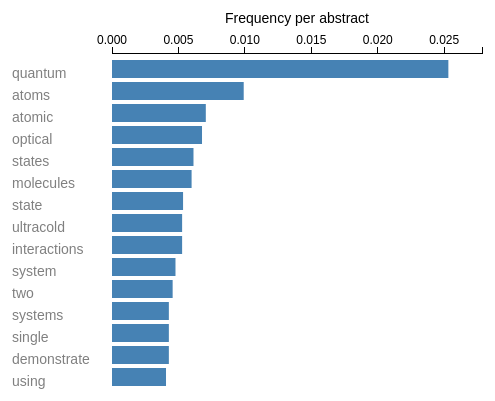
D3 v3 page, settled after 360 driven frames (6 s of simulated time); the page loaded 1 data file(s).


    
    var margin = {
        top: 50,
        right: 10,
        bottom: 10,
        left: 120,
        text:50,
        topaxis: 50,
        leftaxis: 200,
        toptext: 20,
        lefttext: 20,
    },  width = 600 - margin.left - margin.right - 2*margin.text,
        height = 400 - margin.top - margin.bottom;
    
    var transition_time = 1000; // milliseconds

    var x = d3.scale.linear()
        .range([0, width])

    var y = d3.scale.ordinal()
        .rangeRoundBands([0, height], .2);

    var xAxis = d3.svg.axis()
        .scale(x)
        .orient("top")
        .ticks(5);
        
    var svg = d3.select("body").append("svg")
        .attr("width", width + margin.left + margin.right)
        .attr("height", height + margin.top + margin.bottom)
        .attr("transform", "translate(" + margin.left + "," + margin.top + ")");
        
    var g = svg.append("g")
                .attr("class", "x axis")
                .attr("transform", "translate(" + margin.left + ", " + margin.top + ")")
                .call(xAxis);

    svg.append("text")
        .attr("class", "text-label")
        .attr("transform", "translate(" + (margin.left + width/2) + "," + margin.toptext + ")")
        .text("Frequency per abstract");
                
    // d3.json("data.json", function(d) {
    //     var data_all = d;
    //     plotdata(data_all);
    // });
    //d3.json("data.json", plotdata);
    
    update()
    
    
    
    function update() {
        d3.json("keywords.json", plotdata);
    }
    
    // var svg = d3.select("body").append("svg")
    //     .attr("width", width + margin.left + margin.right)
    //     .attr("height", height + margin.top + margin.bottom);
        // .append("g")
        // .attr("transform", "translate(" + margin.left + "," + margin.top + ")");

    function plotdata(data_all) {
        // Which checkbox is selected?
        
        var category = d3.select('input[name="category"]:checked').node().value
        var journal = d3.select('input[name="journal"]:checked').node().value
        data = data_all[category][journal]

        
        // Plot the data
        // var svg = d3.select("body").append("svg")
        //     .attr("width", width + margin.left + margin.right)
        //     .attr("height", height + margin.top + margin.bottom)
        //     .append("g")
        //     .attr("transform", "translate(" + margin.left + "," + margin.top + ")");

        var maxX = d3.max(data.map(function (d) {
            return Math.abs(d.value);
        }));
        
        x.domain([0, 1.1*maxX]);
        // x.domain([0, Math.max(data.map(function (d) {
        //     return  Math.abs(d.value)
        // }))])
        
        y.domain(data.map(function (d) {
            return d.name;
        }));

        var barright = svg.selectAll(".bar-right")
                          .data(data);
        barright.exit().remove();
        barright.enter().append("rect");
        
        barright.attr("transform", "translate(" + margin.left + "," + margin.top + ")")
            .transition().duration(transition_time)
            .attr("class", "bar-right")
            .attr("x", function (d) {
                return x(Math.min(0, d.value));
            })
            .attr("y", function (d) {
                return y(d.name);
            })
            .attr("width", function (d) {
                return Math.abs(Math.max(x(d.value) - x(0), 0));
            })
            .attr("height", y.rangeBand());
        
        // var barleft = svg.selectAll(".bar-left")
        //                   .data(data);
        // barleft.exit().remove();
        // barleft.enter().append("rect");
        //
        // barleft.transition().duration(transition_time).
        //     attr("class", "bar-left")
        //         .attr("x", function (d) {
        //         return x(Math.min(0, d.value));
        //     })
        //         .attr("y", function (d) {
        //         return y(d.name);
        //     })
        //         .attr("width", function (d) {
        //         // return Math.abs(x(-d.value) - x(0));
        //         return Math.abs(Math.max(x(-d.value)- x(0), 0));
        //     })
        //         .attr("height", y.rangeBand());

        var text = svg.selectAll(".text")
                      .data(data);
        text.exit().remove();
        text.enter().append("text");
        text.attr("transform", "translate(" + margin.lefttext + "," + margin.top + ")")
            .attr("class", "text")
            .attr("x", function(d) { return x(0) })
            // .attr("y", function(d) { return y(d.name)+16 } )
            .attr("text-anchor", "left")
            .style("opacity", 0.0)
            .transition()
            .duration(transition_time)
            .attr("y", function(d) { return y(d.name) + y.rangeBand()} )
            .style("opacity", 1.0)
            .text( function(d) { return d.name } );

        // xAxis = d3.svg.axis()
        //     .scale(x)
        //     .orient("top")
        //     .ticks(5);
        
            
        var g = d3.select(".x.axis")
                    .attr("class", "x axis")
                    .transition()
                    .duration(transition_time)
                    .call(xAxis);
                    
        // var g = svg.append("g")
        //             .attr("class", "x axis")
        //             .transition()
        //             .duration(transition_time)
        //             .call(xAxis);
        //
                    
        // svg.append("g")
        //     .attr("class", "x axis")
        //     .append("line")
        //     .attr("y1", y(-15))
        //     .attr("y2", y(-15))
        //     .attr("x2", width);

    }
    
    function type(d) {
        d.value = +d.value;
        return d;
    }
    
    // var timeout = setTimeout(function() {
    //   d3.select("input[value=\"atom_ph\"]").property("checked", true)
    //     .each(change);
    // }, 2000);
    
    // function change() {
    //   clearTimeout(timeout);
    //   if (this.value === "grouped") console.log(1);
    //   else console.log(2);
    // }
    
    // var svg = d3.select("body").append("svg")
    // svg.selectAll("circle")
    //     .data([{"x": 10.0, "y": 10.1}, {"x": 20.0, "y": 20.1}])
    //   .enter().append("circle")
    //     .attr("class", "circle-test")
    //     .attr("cx", function(d) { return d.x; })
    //     .attr("cy", function(d) { return d.y; })
    //     .attr("r", 20);
    
    

    

### data: keywords.json, 31698 bytes — head not shown